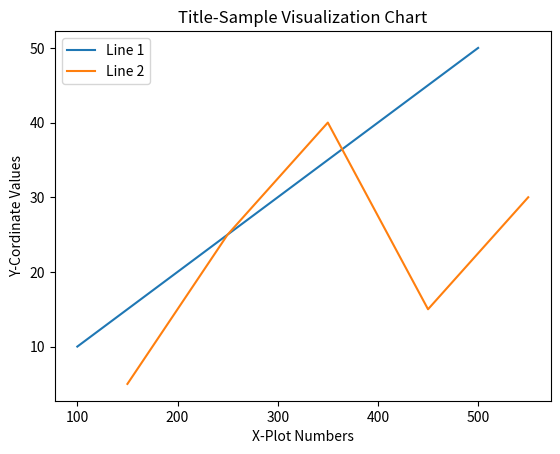

The script that saved this image:
#Plotting multiple plots on same window - example3
import matplotlib.pyplot as plt


x=[100,200,300,400,500]
y=[10,20,30,40,50]

x1=[150,250,350,450,550]
y1=[5,25,40,15,30]

plt.plot(x,y,label='Line 1')
plt.plot(x1,y1,label='Line 2')

plt.xlabel('X-Plot Numbers')
plt.ylabel('Y-Cordinate Values')

plt.title('Title-Sample Visualization Chart')

plt.legend()

plt.show()